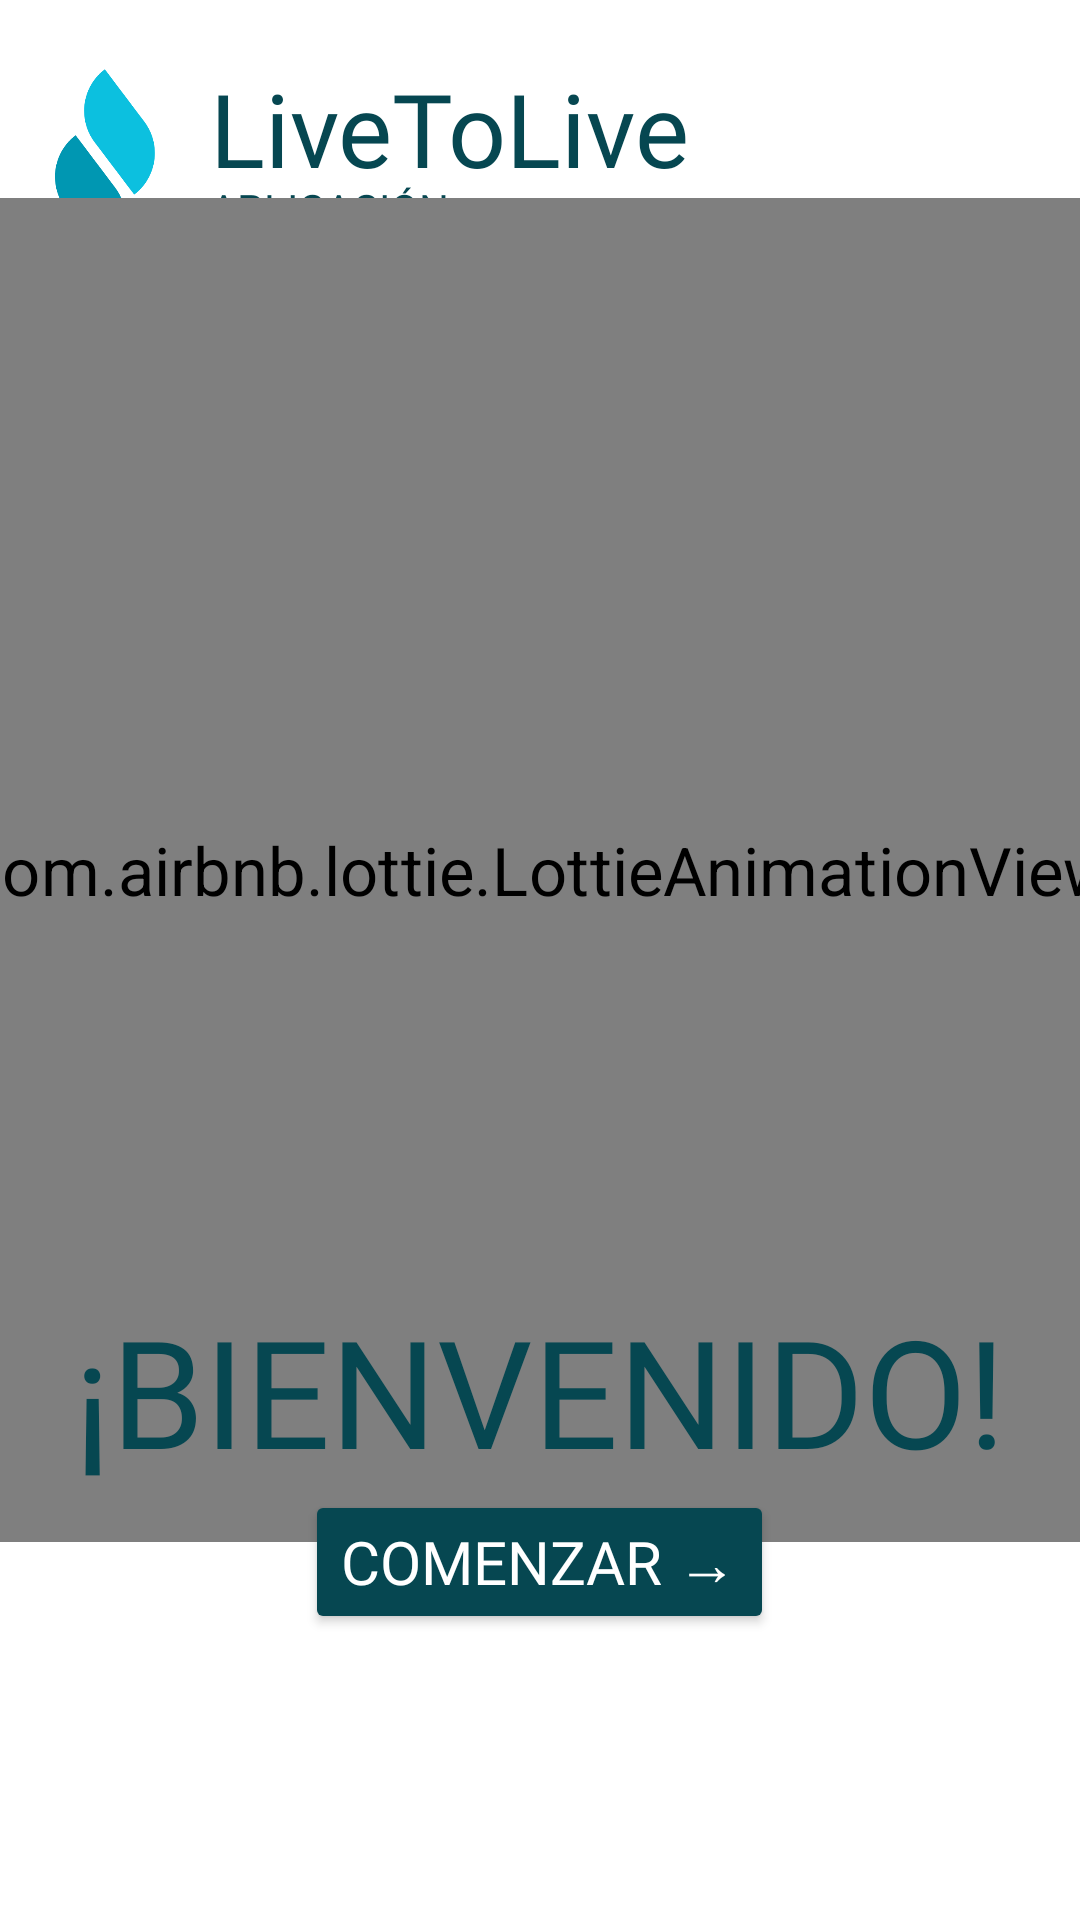

Reconstruct the res/layout file that produces this screen, plus the resources it refers to.
<!-- AndroidManifest.xml: application theme Theme.LiveToLive -->
<!-- res/layout/activity_welcome.xml -->
<?xml version="1.0" encoding="utf-8"?>
<RelativeLayout xmlns:android="http://schemas.android.com/apk/res/android"
    xmlns:app="http://schemas.android.com/apk/res-auto"
    xmlns:tools="http://schemas.android.com/tools"
    android:id="@+id/main"
    android:layout_width="match_parent"
    android:layout_height="match_parent"
    tools:context=".WelcomeActivity"
    android:background="@color/white">

    <LinearLayout
        android:layout_width="match_parent"
        android:layout_height="wrap_content"
        android:orientation="horizontal"
        android:layout_marginTop="20dp">
        <ImageView
            android:layout_width="70dp"
            android:layout_height="70dp"
            android:src="@drawable/livetolive"/>
        <LinearLayout
            android:layout_width="match_parent"
            android:layout_height="match_parent"
            android:orientation="vertical">

            <TextView
                android:layout_width="wrap_content"
                android:layout_height="40dp"
                android:fontFamily="@font/poppins_bold"
                android:text="LiveToLive"
                android:textColor="@color/hidra"
                android:textSize="34sp" />

            <TextView
                android:layout_width="wrap_content"
                android:layout_height="wrap_content"
                android:fontFamily="@font/poppins"
                android:text="APLICACIÓN"
                android:textColor="@color/hidra" />
        </LinearLayout>

    </LinearLayout>


    <com.airbnb.lottie.LottieAnimationView
        android:id="@+id/aniBNV"
        android:layout_width="280dp"
        android:layout_height="280dp"
        android:layout_marginTop="150dp"
        android:layout_centerHorizontal="true"
        app:lottie_autoPlay="true"
        app:lottie_rawRes="@raw/welcome"
        android:scaleY="1.6"
        android:scaleX="1.6"/>

    <TextView
        android:id="@+id/txtBnv"
        android:layout_width="wrap_content"
        android:layout_height="wrap_content"
        android:layout_below="@+id/aniBNV"
        android:layout_centerHorizontal="true"
        android:fontFamily="@font/poppins_bold"
        android:text="¡BIENVENIDO!"
        android:textColor="@color/hidra"
        android:textSize="50sp"
        android:typeface="normal" />

    <Button
        android:id="@+id/btnComenzar"
        android:layout_width="wrap_content"
        android:layout_height="wrap_content"
        android:layout_below="@+id/txtBnv"
        android:layout_centerHorizontal="true"
        android:backgroundTint="@color/hidra"
        android:fontFamily="@font/poppins_bold"
        android:textColor="@color/white"
        android:text="Comenzar →"
        android:textSize="20sp" />

</RelativeLayout>
<!-- resources referenced by this layout -->
<resources>
  <color name="hidra">#064751</color>
  <color name="white">#FFFFFFFF</color>
  <!-- drawable livetolive: png bitmap (drawable, 11588 bytes) -->
  <style name="Theme.LiveToLive" parent="Base.Theme.LiveToLive" />
  <style name="Base.Theme.LiveToLive" parent="Theme.Material3.DayNight.NoActionBar">
          
          
      </style>
</resources>
